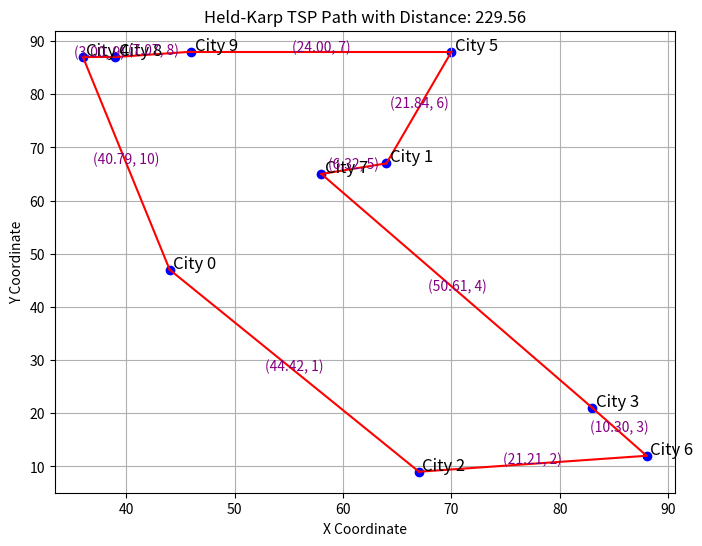

Python code for this plot:
import numpy as np
import matplotlib.pyplot as plt
np.random.seed(0)

number_of_cities = 10

# Randomly generate coordinates for each city
coordinates = np.random.randint(0, 100, (number_of_cities, 2))

# Function to calculate the Euclidean distance between two points
def euclidean_distance(point1, point2):
    return np.linalg.norm(point1 - point2)

# Function to calculate the total distance for a given path
def calculate_total_distance(path, coordinates):
    total_distance = 0
    for i in range(len(path) - 1):
        total_distance += euclidean_distance(coordinates[path[i]], coordinates[path[i + 1]])
    total_distance += euclidean_distance(coordinates[path[-1]], coordinates[path[0]])  # Return to the starting point
    return total_distance

# Held-Karp Algorithm for TSP (Dynamic Programming)
def tsp_held_karp(coordinates):
    n = len(coordinates)
    dist = [[euclidean_distance(coordinates[i], coordinates[j]) for j in range(n)] for i in range(n)]
    
    # Memoization table: dp[mask][i] - minimum distance to visit all cities in 'mask' ending at city 'i'
    dp = [[float('inf')] * n for _ in range(1 << n)]
    dp[1][0] = 0  # Start from city 0
    
    # Iterate through all subsets of cities
    for mask in range(1, 1 << n):
        for u in range(n):
            if not (mask & (1 << u)):
                continue
            for v in range(n):
                if mask & (1 << v) or u == v:
                    continue
                next_mask = mask | (1 << v)
                dp[next_mask][v] = min(dp[next_mask][v], dp[mask][u] + dist[u][v])
    
    # Reconstruct the optimal path
    mask = (1 << n) - 1
    last = 0
    optimal_distance = min(dp[mask][i] + dist[i][0] for i in range(1, n))
    path = [0]
    
    for _ in range(n - 1):
        next_city = min(range(n), key=lambda i: dp[mask][i] + dist[i][last] if mask & (1 << i) else float('inf'))
        path.append(next_city)
        mask ^= (1 << next_city)
        last = next_city
    path.append(0)
    
    return path, optimal_distance

# Solve TSP using Held-Karp Algorithm
optimal_path, optimal_distance = tsp_held_karp(coordinates)

print(f"Optimal Path: {optimal_path}")
print(f"Optimal Distance: {optimal_distance:.2f}")

# Visualization with edge labels for distance and path sequence
def plot_tsp_path(optimal_path, coordinates):
    plt.figure(figsize=(8, 6))
    for i, coord in enumerate(coordinates):
        plt.scatter(coord[0], coord[1], color='blue')
        plt.text(coord[0] + 0.3, coord[1] + 0.3, f"City {i}", fontsize=12)
    
    # Plot the optimal path
    for seq_num in range(len(optimal_path) - 1):
        start_city = optimal_path[seq_num]
        end_city = optimal_path[seq_num + 1]
        
        # Plot the edge
        plt.plot([coordinates[start_city][0], coordinates[end_city][0]],
                 [coordinates[start_city][1], coordinates[end_city][1]], 'r-')
        
        # Midpoint of the edge for labeling
        mid_x = (coordinates[start_city][0] + coordinates[end_city][0]) / 2
        mid_y = (coordinates[start_city][1] + coordinates[end_city][1]) / 2
        
        # Label with (Distance, Path Sequence Number)
        edge_distance = euclidean_distance(coordinates[start_city], coordinates[end_city])
        plt.text(mid_x, mid_y, f"({edge_distance:.2f}, {seq_num + 1})",
                 fontsize=10, color='purple', ha='center')

    plt.title(f"Held-Karp TSP Path with Distance: {optimal_distance:.2f}")
    plt.xlabel("X Coordinate")
    plt.ylabel("Y Coordinate")
    plt.grid(True)
    plt.show()

# Plot the result
plot_tsp_path(optimal_path, coordinates)
